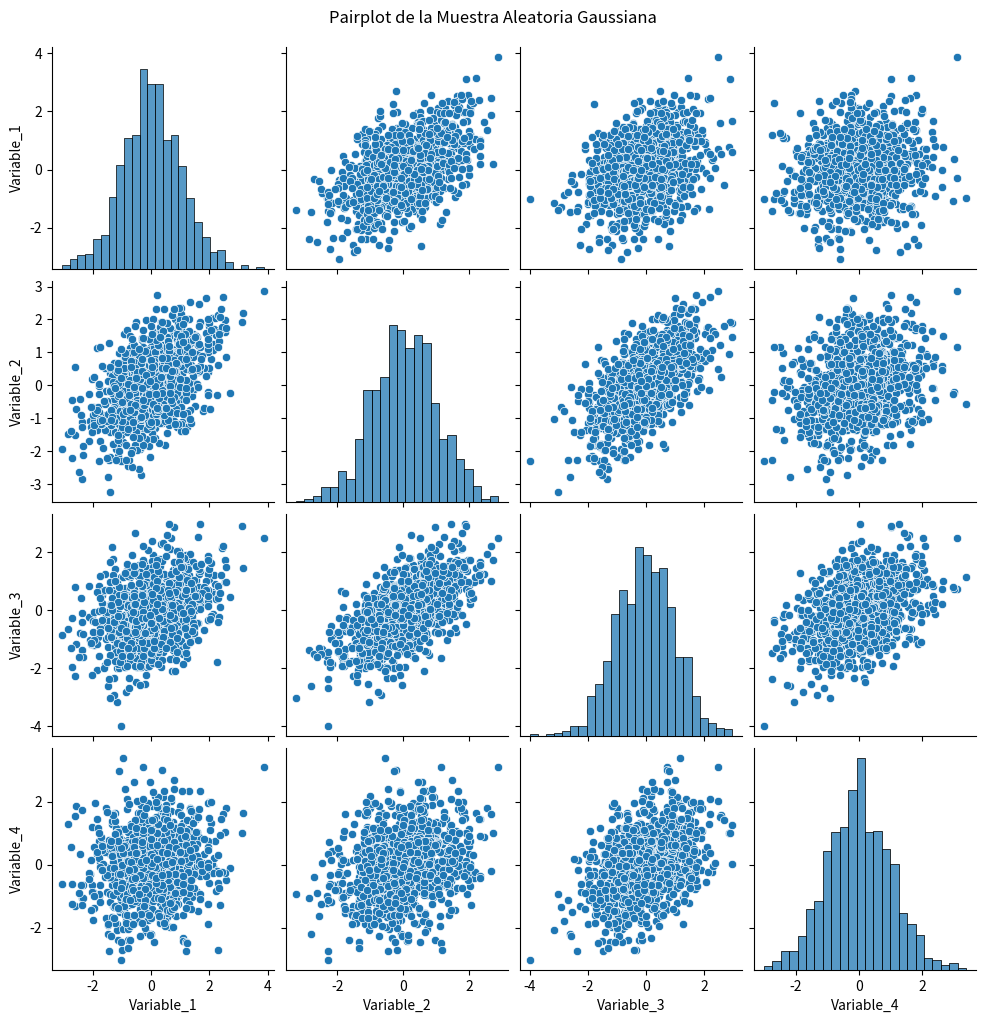

Write the Python code that produced this figure.
import numpy as np
import pandas as pd
import seaborn as sns
import matplotlib.pyplot as plt
import os

def generar_muestra_gaussiana(n, media, covarianza):
    """
    Genera una muestra aleatoria de una distribución gaussiana multivariada
    de dimensión n con la media y covarianza especificadas.
    """
    muestra = np.random.multivariate_normal(media, covarianza, size=1000)
    df_muestra = pd.DataFrame(muestra, columns=[f'Variable_{i+1}' for i in range(n)])
    return df_muestra

def verificar_media_covarianza(muestra, media_teorica, covarianza_teorica):
    """
    Compara la media y la covarianza de la muestra con los valores teóricos.
    """
    media_muestra = muestra.mean()
    covarianza_muestra = muestra.cov()

    print(f'Media teórica: {media_teorica}')
    print(f'Media de la muestra:\n{media_muestra}')
    print(f'Covarianza teórica:\n{covarianza_teorica}')
    print(f'Covarianza de la muestra:\n{covarianza_muestra}')
    
    return media_muestra, covarianza_muestra

def graficar_pairplot(muestra):
    """
    Graficar un pairplot para visualizar las densidades y nubes de puntos
    entre las variables de la muestra. Se guarda en la carpeta images/.
    """
    os.makedirs("./images", exist_ok=True)
    pairplot = sns.pairplot(muestra)
    pairplot.fig.suptitle('Pairplot de la Muestra Aleatoria Gaussiana', y=1.02)
    pairplot.savefig("./images/pairplot_gaussiano.png")
    print("Gráfico guardado como './images/pairplot_gaussiano.png'")

n = 4 
media_teorica = np.array([0, 0, 0, 0]) 
covarianza_teorica = np.array([[1, 0.5, 0.3, 0.1],
                                [0.5, 1, 0.6, 0.2],
                                [0.3, 0.6, 1, 0.4],
                                [0.1, 0.2, 0.4, 1]]) 

muestra = generar_muestra_gaussiana(n, media_teorica, covarianza_teorica)
verificar_media_covarianza(muestra, media_teorica, covarianza_teorica)
graficar_pairplot(muestra)

